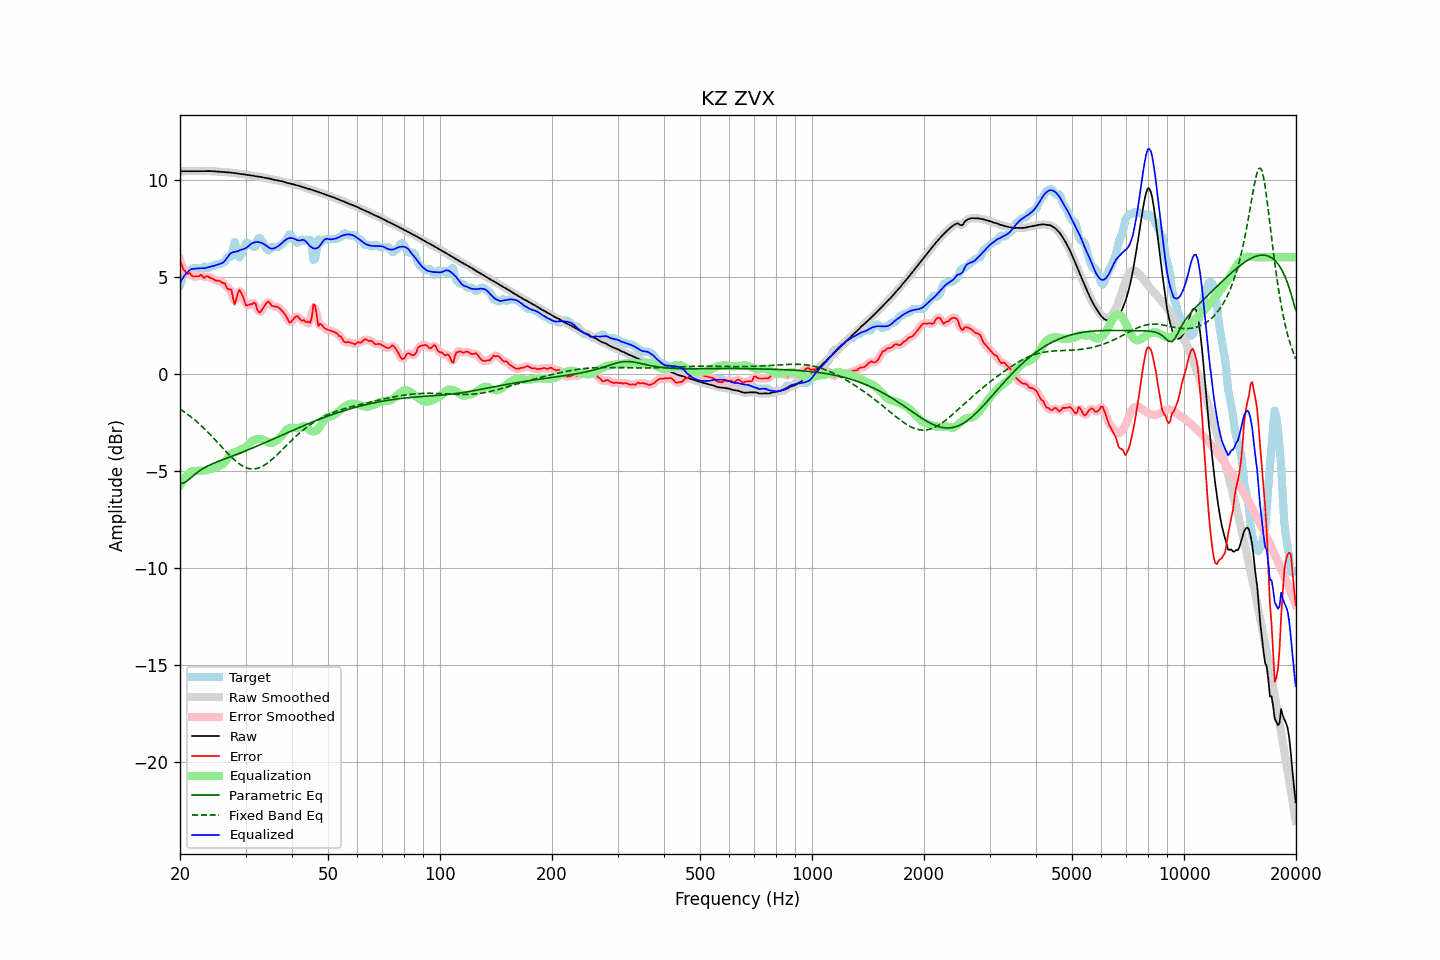

The file beside this chart, header and first rows:
frequency, raw, error, smoothed, error_smoothed, equalization, parametric_eq, fixed_band_eq, equalized_raw, equalized_smoothed, target
20.00, 10.42, 5.86, 10.42, 5.88, -5.76, -5.66, -1.83, 4.66, 4.66, 4.56
20.20, 10.43, 5.65, 10.43, 5.61, -5.61, -5.65, -1.89, 4.81, 4.81, 4.78
20.40, 10.43, 5.37, 10.43, 5.41, -5.48, -5.65, -1.94, 4.95, 4.95, 5.06
20.61, 10.43, 5.30, 10.43, 5.27, -5.36, -5.60, -2.00, 5.07, 5.07, 5.13
20.81, 10.43, 5.16, 10.43, 5.19, -5.26, -5.56, -2.06, 5.17, 5.17, 5.27
21.02, 10.43, 5.14, 10.43, 5.17, -5.17, -5.50, -2.12, 5.26, 5.26, 5.29
21.23, 10.43, 5.19, 10.43, 5.12, -5.10, -5.43, -2.18, 5.32, 5.32, 5.24
21.44, 10.43, 5.08, 10.43, 5.09, -5.05, -5.36, -2.25, 5.38, 5.38, 5.35
21.66, 10.43, 5.00, 10.43, 5.04, -5.03, -5.29, -2.31, 5.39, 5.39, 5.43
21.87, 10.43, 5.00, 10.43, 4.99, -5.03, -5.22, -2.38, 5.40, 5.40, 5.43
22.09, 10.43, 5.00, 10.43, 4.99, -5.02, -5.15, -2.45, 5.41, 5.41, 5.43
22.31, 10.43, 5.00, 10.43, 5.02, -5.01, -5.08, -2.52, 5.42, 5.42, 5.43
22.54, 10.43, 5.02, 10.43, 5.04, -5.01, -5.02, -2.60, 5.42, 5.42, 5.41
22.76, 10.43, 5.09, 10.43, 5.03, -5.01, -4.97, -2.67, 5.43, 5.43, 5.34
22.99, 10.43, 5.01, 10.43, 5.01, -5.01, -4.91, -2.75, 5.43, 5.43, 5.42
23.22, 10.44, 4.92, 10.44, 4.99, -5.00, -4.86, -2.83, 5.43, 5.43, 5.52
23.45, 10.44, 4.99, 10.44, 4.98, -4.99, -4.82, -2.91, 5.44, 5.44, 5.44
23.69, 10.44, 5.01, 10.44, 4.98, -4.97, -4.77, -2.99, 5.46, 5.46, 5.43
23.92, 10.44, 4.98, 10.44, 4.98, -4.95, -4.73, -3.08, 5.49, 5.49, 5.46
24.16, 10.43, 4.92, 10.43, 4.94, -4.92, -4.69, -3.16, 5.51, 5.51, 5.52
24.40, 10.43, 4.90, 10.43, 4.89, -4.90, -4.66, -3.25, 5.53, 5.53, 5.53
24.65, 10.43, 4.86, 10.42, 4.85, -4.87, -4.62, -3.34, 5.55, 5.55, 5.56
24.89, 10.42, 4.79, 10.42, 4.82, -4.85, -4.59, -3.43, 5.57, 5.57, 5.62
25.14, 10.41, 4.79, 10.41, 4.79, -4.81, -4.55, -3.52, 5.60, 5.60, 5.63
25.39, 10.40, 4.78, 10.40, 4.77, -4.77, -4.52, -3.61, 5.63, 5.63, 5.63
25.65, 10.40, 4.76, 10.40, 4.74, -4.74, -4.49, -3.70, 5.66, 5.66, 5.64
25.91, 10.39, 4.69, 10.39, 4.72, -4.70, -4.46, -3.79, 5.69, 5.69, 5.70
26.16, 10.38, 4.66, 10.38, 4.66, -4.65, -4.43, -3.88, 5.73, 5.74, 5.73
26.43, 10.38, 4.63, 10.38, 4.56, -4.56, -4.40, -3.97, 5.82, 5.82, 5.75
26.69, 10.37, 4.43, 10.37, 4.47, -4.44, -4.37, -4.06, 5.93, 5.93, 5.94
26.96, 10.37, 4.34, 10.37, 4.42, -4.31, -4.33, -4.14, 6.05, 6.05, 6.03
27.23, 10.36, 4.34, 10.36, 4.33, -4.21, -4.30, -4.23, 6.16, 6.16, 6.03
27.50, 10.35, 4.33, 10.35, 4.13, -4.13, -4.27, -4.31, 6.22, 6.22, 6.03
27.77, 10.34, 3.88, 10.34, 3.90, -4.09, -4.24, -4.39, 6.25, 6.25, 6.47
28.05, 10.33, 3.56, 10.33, 3.77, -4.06, -4.21, -4.46, 6.27, 6.27, 6.77
28.33, 10.32, 3.82, 10.32, 3.84, -4.03, -4.18, -4.53, 6.29, 6.29, 6.49
28.62, 10.31, 4.15, 10.31, 4.06, -3.99, -4.15, -4.60, 6.31, 6.31, 6.16
28.90, 10.29, 4.32, 10.29, 4.24, -3.95, -4.11, -4.66, 6.35, 6.35, 5.98
29.19, 10.28, 4.16, 10.28, 4.20, -3.90, -4.08, -4.72, 6.38, 6.38, 6.12
29.48, 10.27, 4.01, 10.27, 3.99, -3.87, -4.05, -4.77, 6.40, 6.40, 6.27
29.78, 10.26, 3.76, 10.26, 3.75, -3.84, -4.01, -4.81, 6.43, 6.43, 6.50
30.08, 10.25, 3.53, 10.25, 3.59, -3.79, -3.98, -4.85, 6.47, 6.46, 6.73
30.38, 10.24, 3.51, 10.24, 3.52, -3.71, -3.95, -4.88, 6.52, 6.52, 6.73
30.68, 10.22, 3.54, 10.22, 3.51, -3.63, -3.91, -4.90, 6.60, 6.60, 6.68
30.99, 10.21, 3.58, 10.21, 3.57, -3.54, -3.88, -4.91, 6.67, 6.67, 6.63
31.30, 10.19, 3.57, 10.19, 3.63, -3.47, -3.84, -4.92, 6.72, 6.72, 6.63
31.61, 10.18, 3.66, 10.18, 3.62, -3.43, -3.81, -4.92, 6.75, 6.75, 6.52
31.93, 10.17, 3.62, 10.17, 3.51, -3.40, -3.77, -4.90, 6.77, 6.77, 6.55
32.24, 10.16, 3.29, 10.16, 3.36, -3.38, -3.74, -4.89, 6.78, 6.78, 6.87
32.57, 10.15, 3.17, 10.15, 3.21, -3.37, -3.70, -4.86, 6.77, 6.77, 6.98
32.89, 10.13, 3.15, 10.13, 3.18, -3.38, -3.67, -4.83, 6.76, 6.76, 6.98
33.22, 10.12, 3.30, 10.12, 3.27, -3.39, -3.63, -4.79, 6.73, 6.73, 6.82
33.55, 10.10, 3.42, 10.10, 3.41, -3.42, -3.59, -4.75, 6.68, 6.68, 6.68
33.89, 10.09, 3.54, 10.09, 3.55, -3.46, -3.56, -4.70, 6.63, 6.63, 6.55
34.23, 10.07, 3.65, 10.07, 3.65, -3.50, -3.52, -4.64, 6.57, 6.57, 6.42
34.57, 10.06, 3.71, 10.06, 3.66, -3.55, -3.48, -4.58, 6.51, 6.51, 6.35
34.92, 10.04, 3.63, 10.04, 3.62, -3.58, -3.45, -4.51, 6.46, 6.46, 6.41
35.27, 10.02, 3.49, 10.02, 3.54, -3.58, -3.41, -4.44, 6.44, 6.44, 6.53
35.62, 10.00, 3.47, 10.00, 3.47, -3.55, -3.37, -4.37, 6.44, 6.44, 6.53
35.97, 9.98, 3.45, 9.98, 3.45, -3.51, -3.33, -4.29, 6.47, 6.47, 6.53
... 635 more rows
